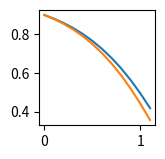

Recreate this plot in Python.
import matplotlib.pyplot as plt
from matplotlib.pyplot import figure

import math

# f-dot = (f^2-1)

#f = 1+Ae^(2t) / (1-Ae^(2t)) where A =- (1-f0)/(1+f0)


def df(f):
    df=pow(f,2)-1
    return df

def soln(t,f0):
    bigA=(f0-1)/(1+f0)

    exp2t=math.exp(2*t)
    return (1+bigA*exp2t)/(1-bigA*exp2t)

delta_t=0.1

t0=0.0
t1=1.0

f0=0.9

t=t0
f=f0

f_v=[f0]
t_v=[t0]

soln_v=[f0]

while t<t1:
    t+=delta_t
    f+=delta_t*df(f)
    t_v.append(t)
    f_v.append(f)
    soln_v.append(soln(t,f0))
    
plt.plot(t_v,f_v)
plt.plot(t_v,soln_v)
fig = plt.gcf()
fig.set_size_inches(1.5, 1.5)
fig.savefig('test2png.png', dpi=100)

plt.savefig("example.png")
plt.show()
